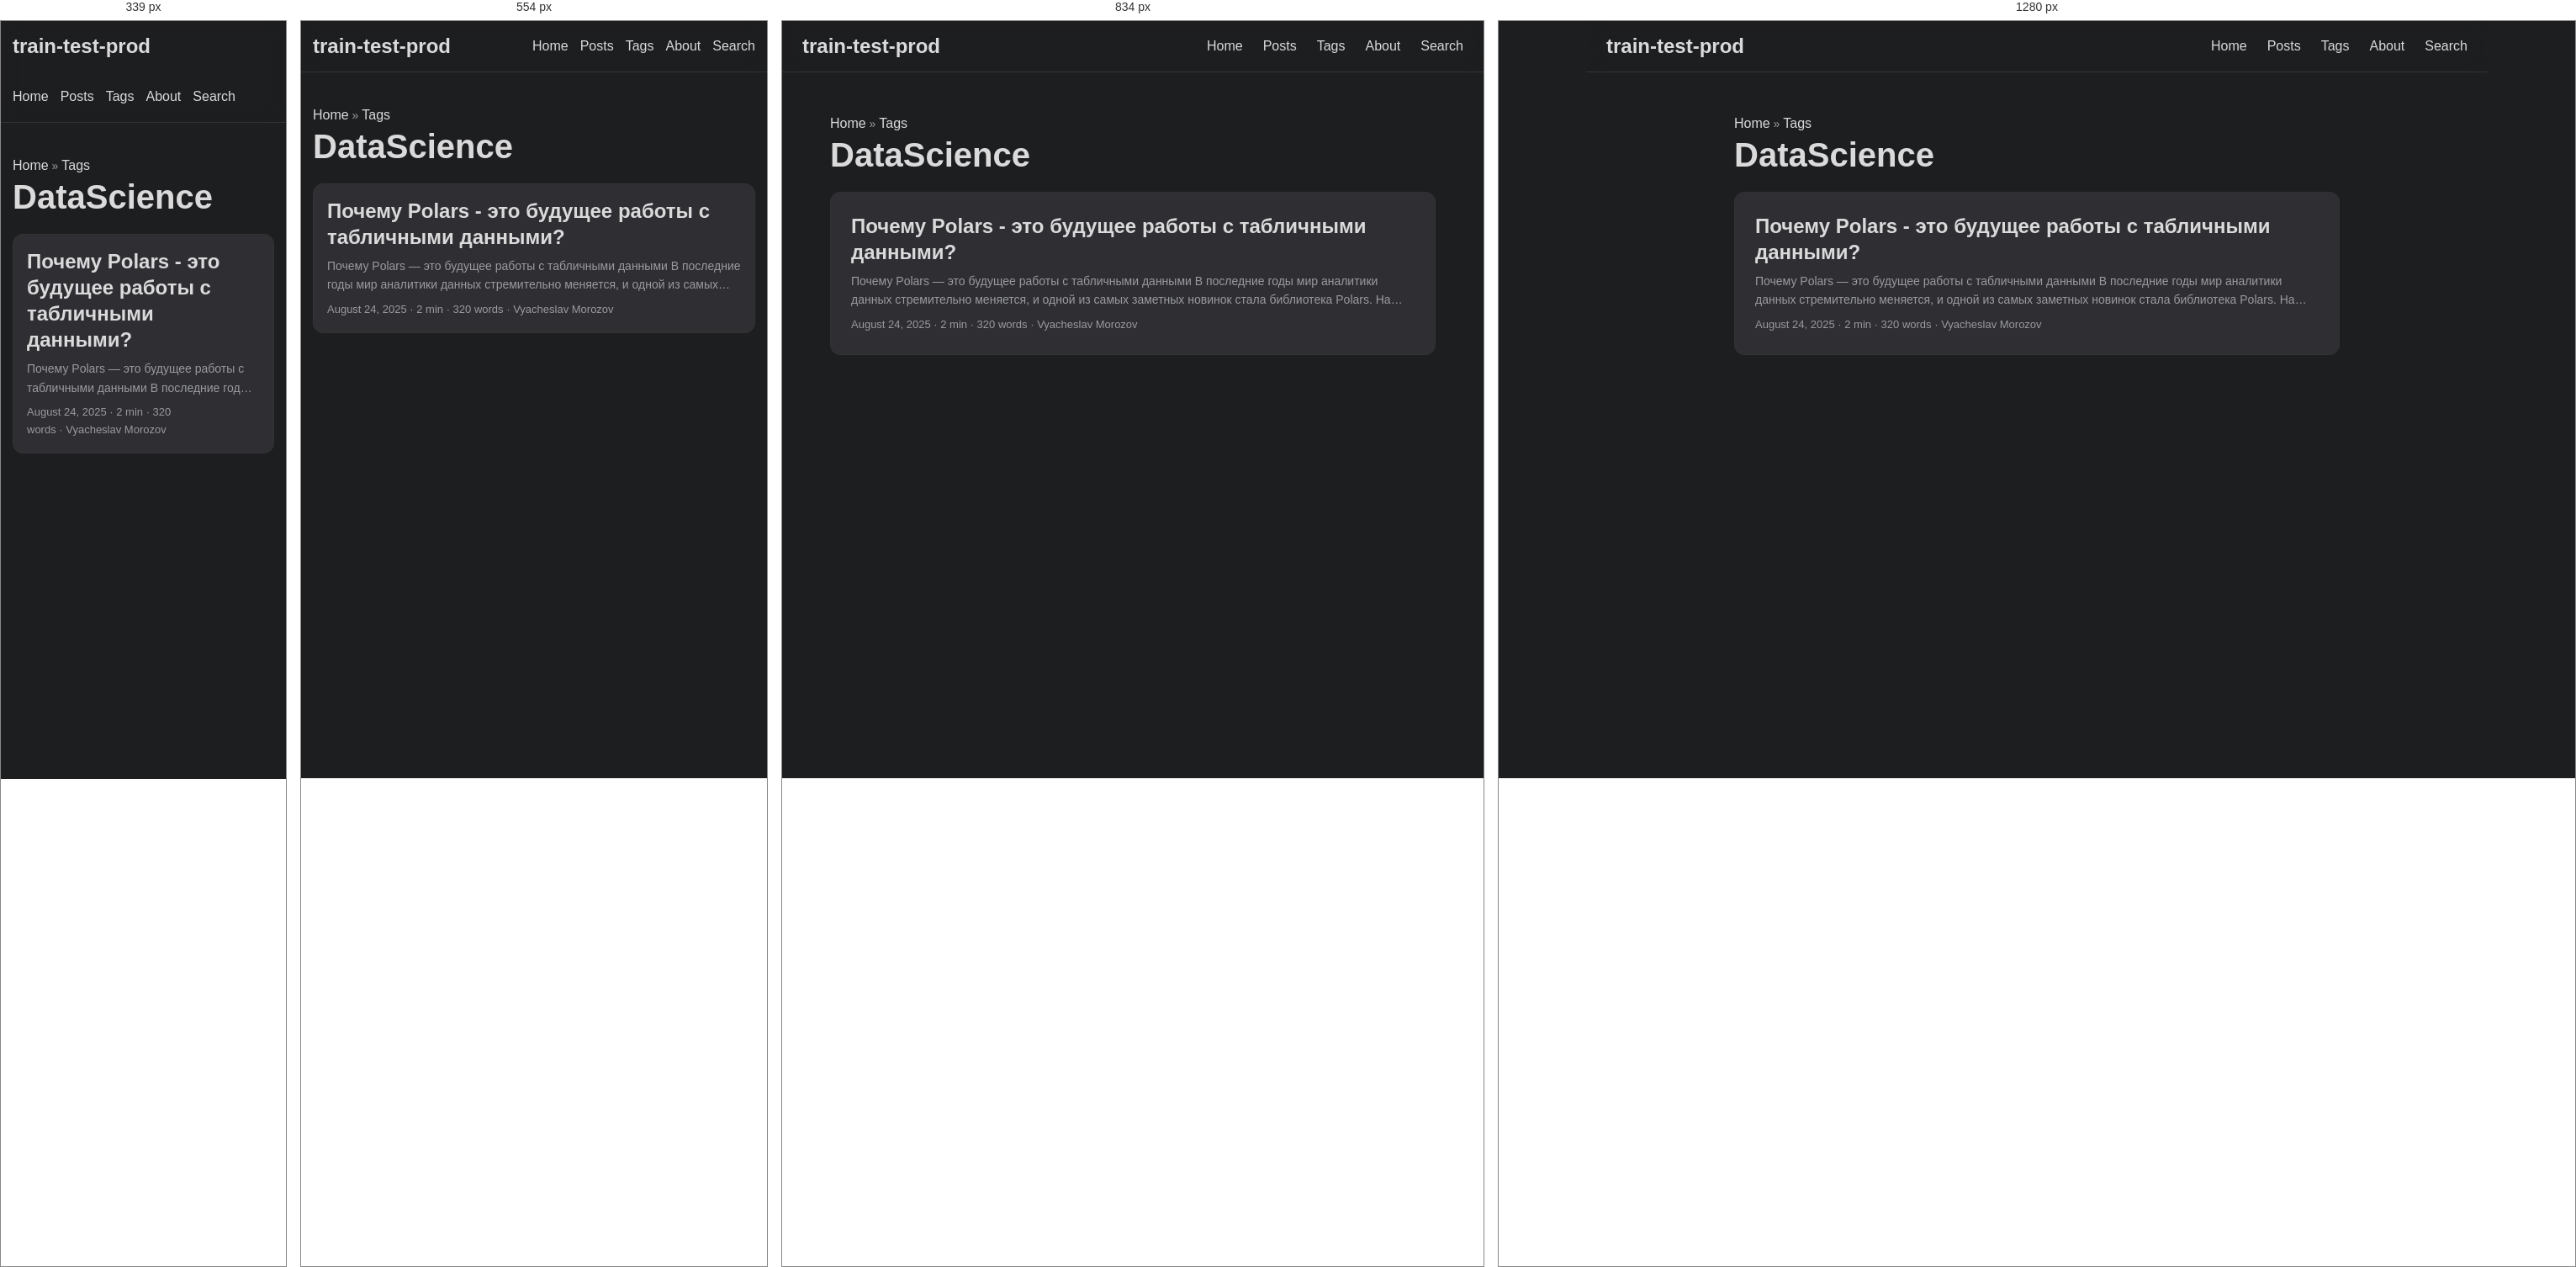
Rendered at 339 px, 554 px, 834 px and 1280 px, left to right.

<!-- file: index.html -->
<!doctype html><html lang=en dir=auto><head><meta charset=utf-8><meta http-equiv=X-UA-Compatible content="IE=edge"><meta name=viewport content="width=device-width,initial-scale=1,shrink-to-fit=no"><meta name=robots content="index, follow"><title>DataScience | train-test-prod</title><meta name=keywords content><meta name=description content="Блог "><meta name=author content="Viacheslav Morozov"><link rel=canonical href=https://train-test-prod.github.io/tags/datascience/><link crossorigin=anonymous href=/assets/css/stylesheet.af7752b548904e577cd7d1b090ad4c520a16b011ac605df0f2cc5f717d60fb4b.css integrity="sha256-r3dStUiQTld819GwkK1MUgoWsBGsYF3w8sxfcX1g+0s=" rel="preload stylesheet" as=style><link rel=icon href=https://train-test-prod.github.io/favicon.ico><link rel=icon type=image/png sizes=16x16 href=https://train-test-prod.github.io/favicon-16x16.png><link rel=icon type=image/png sizes=32x32 href=https://train-test-prod.github.io/favicon-32x32.png><link rel=apple-touch-icon href=https://train-test-prod.github.io/apple-touch-icon.png><link rel=mask-icon href=https://train-test-prod.github.io/safari-pinned-tab.svg><meta name=theme-color content="#2e2e33"><meta name=msapplication-TileColor content="#2e2e33"><link rel=alternate type=application/rss+xml href=https://train-test-prod.github.io/tags/datascience/index.xml><link rel=alternate hreflang=en href=https://train-test-prod.github.io/tags/datascience/><noscript><style>#theme-toggle,.top-link{display:none}</style></noscript><meta property="og:url" content="https://train-test-prod.github.io/tags/datascience/"><meta property="og:site_name" content="train-test-prod"><meta property="og:title" content="DataScience"><meta property="og:description" content="Блог "><meta property="og:locale" content="en-us"><meta property="og:type" content="website"><meta property="og:image" content="https://train-test-prod.github.io/og-image.png"><meta name=twitter:card content="summary_large_image"><meta name=twitter:image content="https://train-test-prod.github.io/og-image.png"><meta name=twitter:title content="DataScience"><meta name=twitter:description content="Блог "></head><body class="list dark" id=top><script>localStorage.getItem("pref-theme")==="light"&&document.body.classList.remove("dark")</script><header class=header><nav class=nav><div class=logo><a href=https://train-test-prod.github.io/ accesskey=h title="train-test-prod (Alt + H)">train-test-prod</a><div class=logo-switches><button id=theme-toggle accesskey=t title="(Alt + T)" aria-label="Toggle theme">
<svg id="moon" width="24" height="18" viewBox="0 0 24 24" fill="none" stroke="currentColor" stroke-width="2" stroke-linecap="round" stroke-linejoin="round"><path d="M21 12.79A9 9 0 1111.21 3 7 7 0 0021 12.79z"/></svg>
<svg id="sun" width="24" height="18" viewBox="0 0 24 24" fill="none" stroke="currentColor" stroke-width="2" stroke-linecap="round" stroke-linejoin="round"><circle cx="12" cy="12" r="5"/><line x1="12" y1="1" x2="12" y2="3"/><line x1="12" y1="21" x2="12" y2="23"/><line x1="4.22" y1="4.22" x2="5.64" y2="5.64"/><line x1="18.36" y1="18.36" x2="19.78" y2="19.78"/><line x1="1" y1="12" x2="3" y2="12"/><line x1="21" y1="12" x2="23" y2="12"/><line x1="4.22" y1="19.78" x2="5.64" y2="18.36"/><line x1="18.36" y1="5.64" x2="19.78" y2="4.22"/></svg></button></div></div><ul id=menu><li><a href=https://train-test-prod.github.io/ title=Home><span>Home</span></a></li><li><a href=https://train-test-prod.github.io/posts/ title=Posts><span>Posts</span></a></li><li><a href=https://train-test-prod.github.io/tags/ title=Tags><span>Tags</span></a></li><li><a href=https://train-test-prod.github.io/about/ title=About><span>About</span></a></li><li><a href=https://train-test-prod.github.io/search/ title="Search (Alt + /)" accesskey=/><span>Search</span></a></li></ul></nav></header><main class=main><header class=page-header><div class=breadcrumbs><a href=https://train-test-prod.github.io/>Home</a>&nbsp;»&nbsp;<a href=https://train-test-prod.github.io/tags/>Tags</a></div><h1>DataScience</h1></header><article class="post-entry tag-entry"><header class=entry-header><h2 class=entry-hint-parent>Почему Polars - это будущее работы с табличными данными?</h2></header><div class=entry-content><p>Почему Polars — это будущее работы с табличными данными В последние годы мир аналитики данных стремительно меняется, и одной из самых заметных новинок стала библиотека Polars. На фоне устоявшихся решений вроде Pandas, Polars предлагает современный, высокопроизводительный и параллельный подход к обработке табличных данных. Ниже мы рассмотрим, почему всё больше разработчиков и дата-аналитиков делают ставку именно на Polars.
🚀 Производительность по умолчанию
Polars написан на языке Rust, что сразу же обеспечивает высокий уровень производительности и безопасности. В отличие от Pandas, который работает в основном в однопоточном режиме, Polars изначально спроектирован для многопоточности. Это позволяет значительно ускорить обработку больших объёмов данных без дополнительных усилий со стороны пользователя.
...</p></div><footer class=entry-footer><span title='2025-08-24 00:00:00 +0000 UTC'>August 24, 2025</span>&nbsp;·&nbsp;2 min&nbsp;·&nbsp;320 words&nbsp;·&nbsp;Vyacheslav Morozov</footer><a class=entry-link aria-label="post link to Почему Polars - это будущее работы с табличными данными?" href=https://train-test-prod.github.io/posts/machinelearning/first_post/></a></article></main><a href=#top aria-label="go to top" title="Go to Top (Alt + G)" class=top-link id=top-link accesskey=g><svg viewBox="0 0 12 6" fill="currentColor"><path d="M12 6H0l6-6z"/></svg>
</a><script>let menu=document.getElementById("menu");menu&&(menu.scrollLeft=localStorage.getItem("menu-scroll-position"),menu.onscroll=function(){localStorage.setItem("menu-scroll-position",menu.scrollLeft)}),document.querySelectorAll('a[href^="#"]').forEach(e=>{e.addEventListener("click",function(e){e.preventDefault();var t=this.getAttribute("href").substr(1);window.matchMedia("(prefers-reduced-motion: reduce)").matches?document.querySelector(`[id='${decodeURIComponent(t)}']`).scrollIntoView():document.querySelector(`[id='${decodeURIComponent(t)}']`).scrollIntoView({behavior:"smooth"}),t==="top"?history.replaceState(null,null," "):history.pushState(null,null,`#${t}`)})})</script><script>var mybutton=document.getElementById("top-link");window.onscroll=function(){document.body.scrollTop>800||document.documentElement.scrollTop>800?(mybutton.style.visibility="visible",mybutton.style.opacity="1"):(mybutton.style.visibility="hidden",mybutton.style.opacity="0")}</script><script>document.getElementById("theme-toggle").addEventListener("click",()=>{document.body.className.includes("dark")?(document.body.classList.remove("dark"),localStorage.setItem("pref-theme","light")):(document.body.classList.add("dark"),localStorage.setItem("pref-theme","dark"))})</script></body></html>

/* @media block from stylesheet.af7752b548904e577cd7d1b090ad4c520a16b011ac605df0f2cc5f717d60fb4b.css */
@media screen and (min-width:768px){::-webkit-scrollbar{width:19px;height:11px}}

/* @media block from stylesheet.af7752b548904e577cd7d1b090ad4c520a16b011ac605df0f2cc5f717d60fb4b.css */
@media screen and (max-width:768px){:root{--gap:14px}.profile img{transform:scale(.85)}.first-entry{min-height:260px}.archive-month{flex-direction:column}.archive-year{margin-top:20px}.footer{padding:calc((var(--footer-height) - var(--gap) - 10px)/2)var(--gap)}}

/* @media block from stylesheet.af7752b548904e577cd7d1b090ad4c520a16b011ac605df0f2cc5f717d60fb4b.css */
@media screen and (max-width:900px){.list .top-link{transform:translateY(-5rem)}}

/* @media block from stylesheet.af7752b548904e577cd7d1b090ad4c520a16b011ac605df0f2cc5f717d60fb4b.css */
@media screen and (max-width:340px){.share-buttons{justify-content:unset}}

/* @media block from stylesheet.af7752b548904e577cd7d1b090ad4c520a16b011ac605df0f2cc5f717d60fb4b.css */
@media(max-width:768px){.home-info h1{font-size:2rem}.post-entry{padding:1rem}}